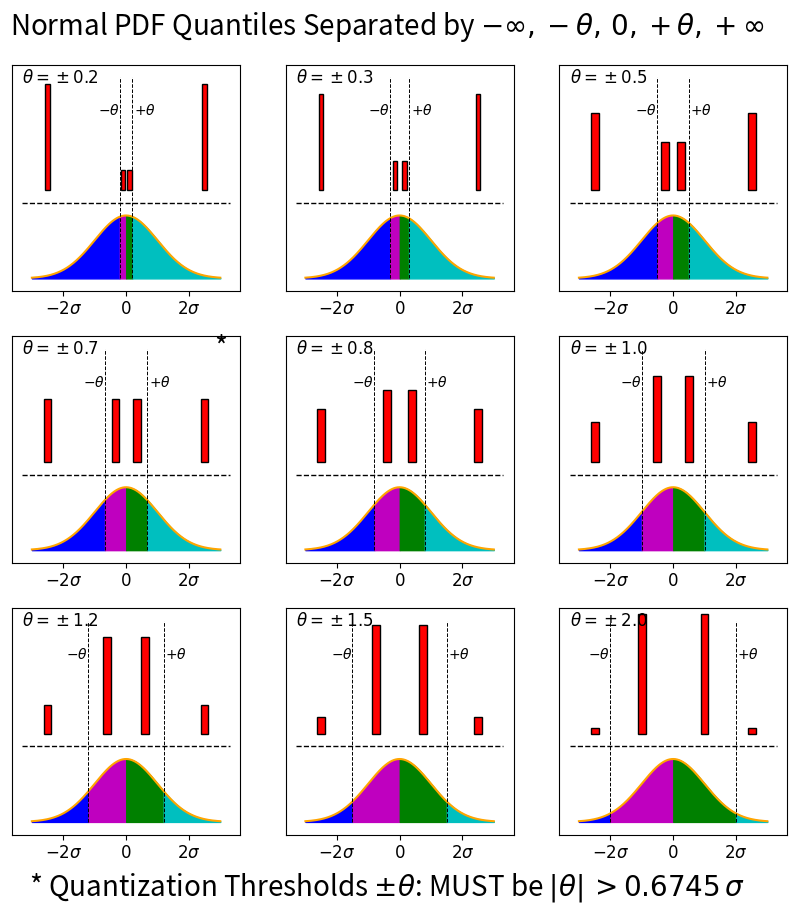

Generate this figure with matplotlib:
#
# plot_quantiles.py
#
# Show quantiles for 9 quantization thresholds (+-theta)
# [0.2, 0.3, 0.5, 0.6745, 0.8, 1.0, 1.2, 1.5, 2.0].
# Assumed quantization of data samples drawn from the standard normal
# distribution.
#
#


import sys, os
import numpy as np
import matplotlib.pyplot as pl
from scipy.special import erf

fnorm = lambda x: (1/np.sqrt(2*np.pi))*(np.exp(-0.5*x**2))  # Normal PDF (0,1)
Fnorm = lambda x: 0.5*(1 + erf(x/np.sqrt(2)))               # Normal CDF (0,1)

hsep = 0.3

# thr = 0.1*np.arange(1,17)
threshold = np.array([0.2, 0.3, 0.5, 0.6745, 0.8, 1.0, 1.2, 1.5, 2.0]);
xrul = np.linspace(-3., 3., 1001)
xloc = np.array([-2, -0.5, 0.5, 1.5])
f_pdf = (1/np.sqrt(2*np.pi))*(np.exp(-0.5*xrul**2))  # Normal PDF (0,1)
f_pdf = (hsep-0.05)*f_pdf/f_pdf.max()

pl.figure(figsize=(10,10))
pl.figtext(0.5, 0.91, r"Normal PDF Quantiles Separated by $-\infty, " \
           r"-\theta, \, 0, +\theta, +\infty$", fontsize=20, ha='center')
for ip in range(9):
    pl.subplot(3, 3, ip+1)

    thr = threshold[ip]
#    xloc =   np.array([-2, -thr[ip], thr[ip], 2])
    barloc = np.array([-2.5, -thr/2, thr/2, 2.5])
    pl.plot(xrul, f_pdf, 'orange')
    pl.fill_between(xrul, f_pdf, where=(-10<xrul)&(xrul<=-thr), color='b')
    pl.fill_between(xrul, f_pdf, where=(-thr<xrul)&(xrul<=0), color='m');
    pl.fill_between(xrul, f_pdf, where=(0<xrul)&(xrul<=thr), color='g')
    pl.fill_between(xrul, f_pdf, where=((thr<xrul)&(xrul<10)), color='c')

    xl = pl.xlim()
    pl.plot([xl[0],xl[1]], [hsep,hsep], 'k--', lw=1) # Horiz. separation line
    pl.plot([-thr,-thr], [0,0.8], 'k--', lw=0.7)   # 
    pl.plot([thr,thr], [0,0.8], 'k--', lw=0.7)     #
    pl.xticks([-2,0,2], ["$-2\sigma$", "$0$", "$2\sigma$"], fontsize=12)
    pl.yticks([])
    pl.text(-thr-0.7, 0.65, r"$-\theta$")
    pl.text(thr+0.05, 0.65, r"$+\theta$")
    
    Fthr = Fnorm(-thr)
    qnor = np.array([Fthr, 0.5-Fthr, 0.5-Fthr, Fthr])
    bw = 0.15 if thr < 0.4 else 0.25
    pl.bar(barloc, qnor, bw, hsep+0.05, color='red', edgecolor='k')
    pl.ylim(-0.05, 0.85)
    pl.text(xl[0], 0.78, r"$\theta=\pm%3.1f$" % thr, fontsize=12)
    #pl.grid(1)

    if ip == 3: pl.text(2.8, 0.77, "*", fontsize=20)

pl.figtext(0.5, 0.05, r"* Quantization Thresholds $\pm\theta$: " \
           r"MUST be $|\theta|\, > 0.6745 \, \sigma$", \
           fontsize=20, ha='center')


pl.show()

